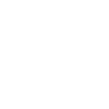
t = 0.00 s
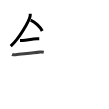
t = 3.75 s
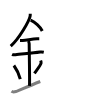
t = 7.50 s
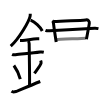
t = 11.50 s
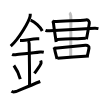
t = 15.25 s
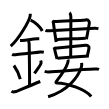
t = 19.00 s

The animated SVG that drew these frames (rendered in a browser with its animation timeline set to each time). Animation: 19 SMIL elements (animate=19); one cycle of 19.00 s.

<svg width="109px" height="109px" viewBox="0 0 px 109px" xmlns="http://www.w3.org/2000/svg" xmlns:xlink="http://www.w3.org/1999/xlink" xml:space="preserve" version="1.1"  baseProfile="full">
<path d="M30.25,13.74c0,0.82,0.05,1.48-0.15,2.47c-1.04,5.14-10.92,22.31-19.38,29.92" style="fill:none;stroke:black;stroke-width:3;opacity:0">
  <animate attributeType="CSS" attributeName="opacity" from="0" to="1" begin="0s" dur="1s" repeatCount="Indefinite" fill="freeze" />
</path>
<path d="M30.64,20.21c4.2,1.74,9.56,6.39,11.61,10.79" style="fill:none;stroke:black;stroke-width:3;opacity:0">
  <animate attributeType="CSS" attributeName="opacity" from="0" to="1" begin="1s" dur="1s" repeatCount="Indefinite" fill="freeze" />
</path>
<path d="M20,40.5c1.5,0,2.18,0.09,2.67,0.06C27,40.24,32,39.03,37.1,38.8c0.74-0.03,0.9-0.05,2.15-0.05" style="fill:none;stroke:black;stroke-width:3;opacity:0">
  <animate attributeType="CSS" attributeName="opacity" from="0" to="1" begin="2s" dur="1s" repeatCount="Indefinite" fill="freeze" />
</path>
<path d="M12.09,54.31c0.64,0.33,2.76,0.51,3.41,0.43c5.75-0.74,16.75-1.49,24.52-2.67c0.79-0.12,2.56-0.13,3.75,0.15" style="fill:none;stroke:black;stroke-width:3;opacity:0">
  <animate attributeType="CSS" attributeName="opacity" from="0" to="1" begin="3s" dur="1s" repeatCount="Indefinite" fill="freeze" />
</path>
<path d="M27.95,40.69c1.24,0.78,1.24,2.52,1.24,3.14c0,4.35,0.62,37.63,0.31,41.98" style="fill:none;stroke:black;stroke-width:3;opacity:0">
  <animate attributeType="CSS" attributeName="opacity" from="0" to="1" begin="4s" dur="1s" repeatCount="Indefinite" fill="freeze" />
</path>
<path d="M13.89,65.51c3.78,5.13,5.63,10.69,6.4,13.69" style="fill:none;stroke:black;stroke-width:3;opacity:0">
  <animate attributeType="CSS" attributeName="opacity" from="0" to="1" begin="5s" dur="1s" repeatCount="Indefinite" fill="freeze" />
</path>
<path d="M40.67,60.55c0.33,0.8,0.5,1.98,0.37,2.66c-0.33,1.74-2.93,4.94-6.62,10.07" style="fill:none;stroke:black;stroke-width:3;opacity:0">
  <animate attributeType="CSS" attributeName="opacity" from="0" to="1" begin="6s" dur="1s" repeatCount="Indefinite" fill="freeze" />
</path>
<path d="M11.5,91.35c1.25,0.86,2.75,0.64,4.5,0.21c1.29-0.32,11.25-4.92,24.25-10.06" style="fill:none;stroke:black;stroke-width:3;opacity:0">
  <animate attributeType="CSS" attributeName="opacity" from="0" to="1" begin="7s" dur="1s" repeatCount="Indefinite" fill="freeze" />
</path>
<path d="M52.31,20.75c0.36,0.27,1.04,1.44,1.17,2.44C54.28,29.81,55.5,37.64,56.2,42" style="fill:none;stroke:black;stroke-width:3;opacity:0">
  <animate attributeType="CSS" attributeName="opacity" from="0" to="1" begin="8s" dur="1s" repeatCount="Indefinite" fill="freeze" />
</path>
<path d="M53.65,21.55c9.77-1.04,24.37-0.75,32.09-1.65c2.46-0.29,3.87,1.49,3.56,3.49c-1.25,7.92-2.15,11.56-2.87,15.96" style="fill:none;stroke:black;stroke-width:3;opacity:0">
  <animate attributeType="CSS" attributeName="opacity" from="0" to="1" begin="9s" dur="1s" repeatCount="Indefinite" fill="freeze" />
</path>
<path d="M45.47,30.41c1.09,0.43,3.08,0.49,4.17,0.43c8.11-0.41,35.61-2.04,44.98-2.56c1.81-0.1,2.9,0.21,3.8,0.42" style="fill:none;stroke:black;stroke-width:3;opacity:0">
  <animate attributeType="CSS" attributeName="opacity" from="0" to="1" begin="10s" dur="1s" repeatCount="Indefinite" fill="freeze" />
</path>
<path d="M56.07,39.57c2.51-0.24,26.42-1.2,29.64-1.44" style="fill:none;stroke:black;stroke-width:3;opacity:0">
  <animate attributeType="CSS" attributeName="opacity" from="0" to="1" begin="11s" dur="1s" repeatCount="Indefinite" fill="freeze" />
</path>
<path d="M53.74,47.25c0.3,0.42,0.81,0.98,0.95,1.91c0.51,3.42,1.78,6.77,2.32,9.93" style="fill:none;stroke:black;stroke-width:3;opacity:0">
  <animate attributeType="CSS" attributeName="opacity" from="0" to="1" begin="12s" dur="1s" repeatCount="Indefinite" fill="freeze" />
</path>
<path d="M54.94,48.24c9.6-0.84,22.98-2.23,30.57-2.95c2.42-0.23,3.82,1.21,3.5,2.82c-0.37,1.89-1.12,5.54-1.7,7.82" style="fill:none;stroke:black;stroke-width:3;opacity:0">
  <animate attributeType="CSS" attributeName="opacity" from="0" to="1" begin="13s" dur="1s" repeatCount="Indefinite" fill="freeze" />
</path>
<path d="M57.4,58.21c2.6-0.23,28.08-2.05,31.42-2.28" style="fill:none;stroke:black;stroke-width:3;opacity:0">
  <animate attributeType="CSS" attributeName="opacity" from="0" to="1" begin="14s" dur="1s" repeatCount="Indefinite" fill="freeze" />
</path>
<path d="M69.4,12.75c0.78,0.49,1.25,2.2,1.4,3.18c0.16,0.98,0,34.89-0.16,41" style="fill:none;stroke:black;stroke-width:3;opacity:0">
  <animate attributeType="CSS" attributeName="opacity" from="0" to="1" begin="15s" dur="1s" repeatCount="Indefinite" fill="freeze" />
</path>
<path d="M67.99,59.48c0.37,0.88,0.11,1.98-0.19,3.06c-1.46,5.33-6.73,12.69-11.42,18.81c-1.02,1.33-0.21,1.59,0.56,1.6c10.86,0.15,28.65,6.71,34.27,13.56" style="fill:none;stroke:black;stroke-width:3;opacity:0">
  <animate attributeType="CSS" attributeName="opacity" from="0" to="1" begin="16s" dur="1s" repeatCount="Indefinite" fill="freeze" />
</path>
<path d="M81.64,62.92c0.1,0.81,0.17,2.77-0.2,3.93c-3.02,9.46-12.69,23.65-33.34,29.9" style="fill:none;stroke:black;stroke-width:3;opacity:0">
  <animate attributeType="CSS" attributeName="opacity" from="0" to="1" begin="17s" dur="1s" repeatCount="Indefinite" fill="freeze" />
</path>
<path d="M44.63,71.36c1.52,0.42,3.14,0.66,3.87,0.64c11.43-0.4,31.53-2.74,46.21-2.92c1.22-0.01,3.31-0.24,4.3,0.23" style="fill:none;stroke:black;stroke-width:3;opacity:0">
  <animate attributeType="CSS" attributeName="opacity" from="0" to="1" begin="18s" dur="1s" repeatCount="Indefinite" fill="freeze" />
</path>
</svg>
